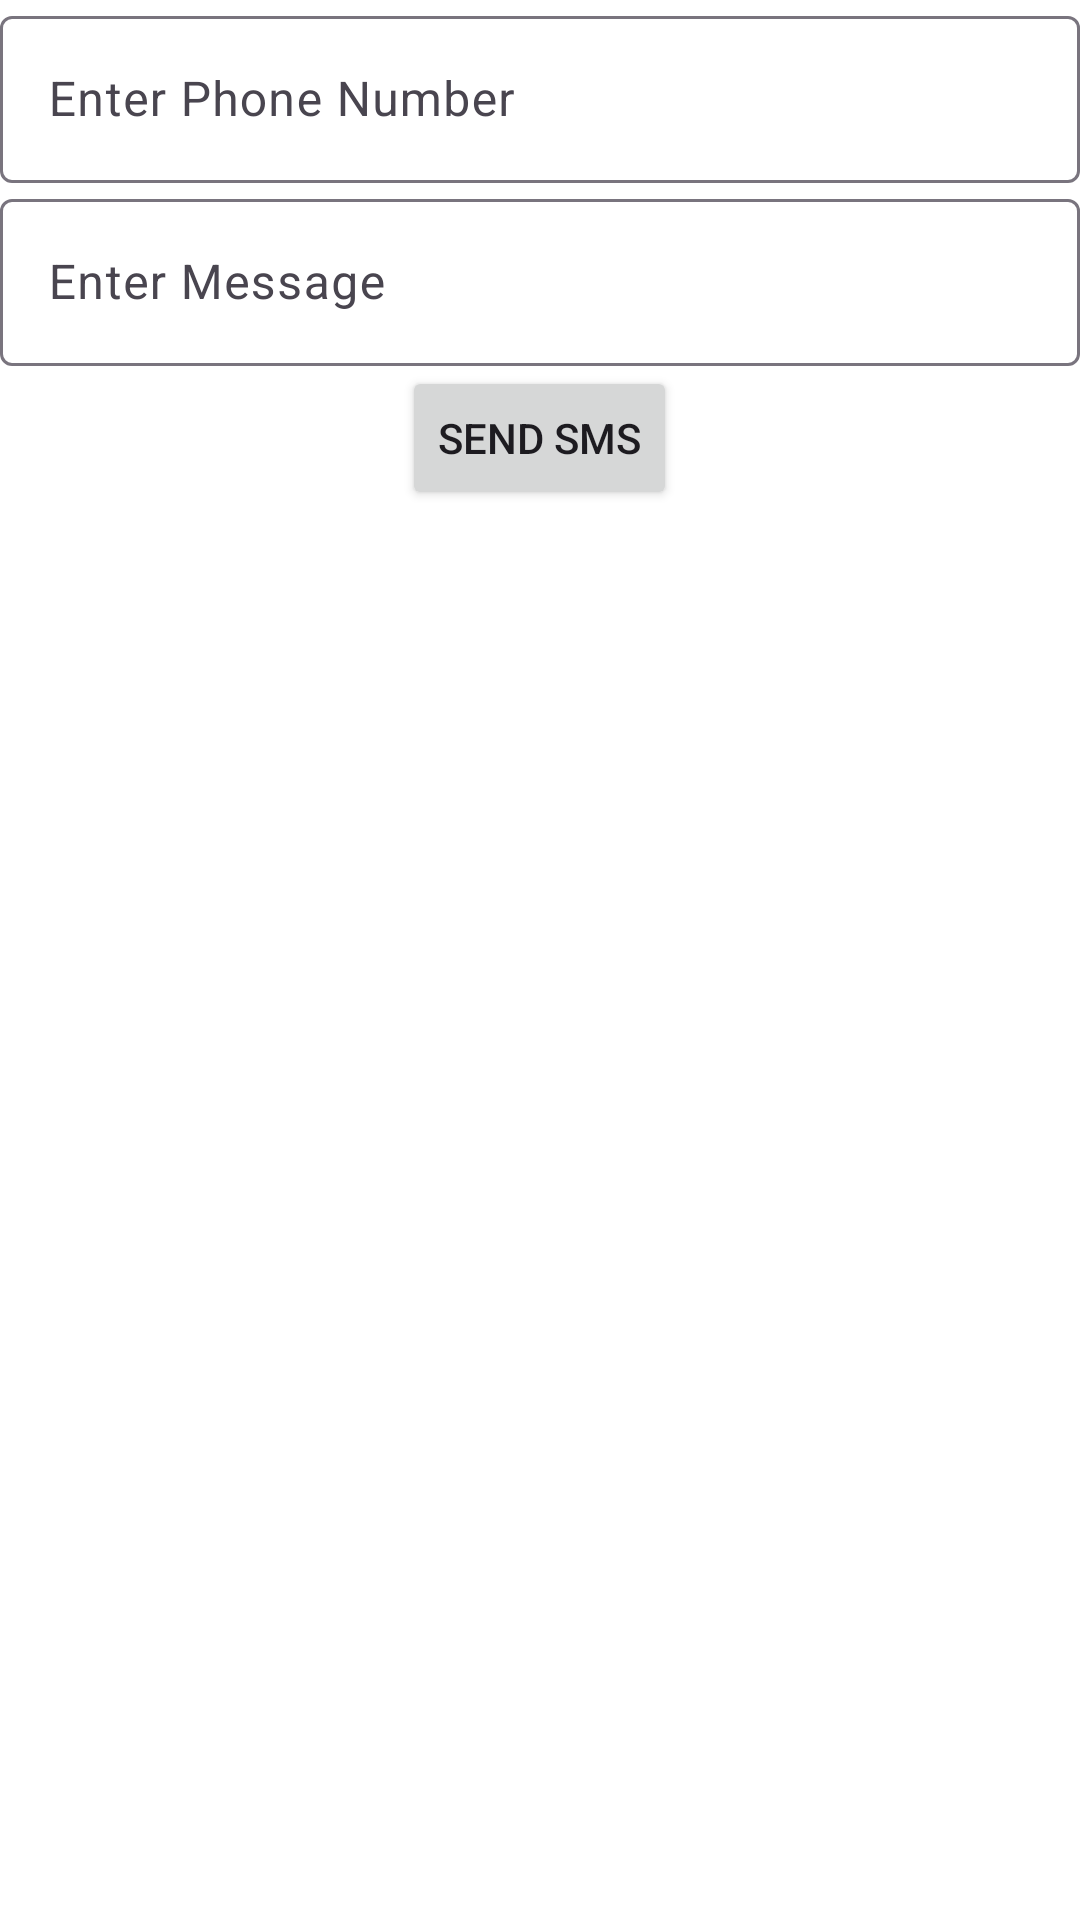

The Android layout XML behind this screen, and the referenced resources:
<!-- AndroidManifest.xml: application theme Theme.MasterProject -->
<!-- res/layout/activity_notification_sending.xml -->
<?xml version="1.0" encoding="utf-8"?>
<LinearLayout xmlns:android="http://schemas.android.com/apk/res/android"
    xmlns:app="http://schemas.android.com/apk/res-auto"
    xmlns:tools="http://schemas.android.com/tools"
    android:layout_width="match_parent"
    android:layout_height="match_parent"
    android:background="@color/white"
    android:gravity="center"
    android:orientation="vertical"
    tools:context=".NotificationSendingActivity">

    <LinearLayout
        android:layout_width="match_parent"
        android:layout_height="match_parent"
        android:layout_margin="@dimen/_10sdp"
        android:orientation="vertical">

        <com.google.android.material.textfield.TextInputLayout
            android:layout_width="match_parent"
            android:layout_height="wrap_content">

            <com.google.android.material.textfield.TextInputEditText
                android:id="@+id/edtphoneNumber"
                android:layout_width="match_parent"
                android:layout_height="wrap_content"
                android:hint="Enter Phone Number" />

        </com.google.android.material.textfield.TextInputLayout>

        <com.google.android.material.textfield.TextInputLayout
            android:layout_width="match_parent"
            android:layout_height="wrap_content"
            android:layout_marginTop="@dimen/_10sdp">

            <com.google.android.material.textfield.TextInputEditText
                android:id="@+id/edtmessage"
                android:layout_width="match_parent"
                android:layout_height="wrap_content"
                android:hint="Enter Message" />

        </com.google.android.material.textfield.TextInputLayout>

        <Button
            android:id="@+id/sendSMSButton"
            android:layout_width="wrap_content"
            android:layout_height="wrap_content"
            android:layout_gravity="center"
            android:layout_margin="@dimen/_10sdp"
            android:text="Send SMS" />

    </LinearLayout>


</LinearLayout>
<!-- resources referenced by this layout -->
<resources>
  <color name="white">#FFFFFFFF</color>
  <style name="Theme.MasterProject" parent="Base.Theme.MasterProject" />
  <style name="Base.Theme.MasterProject" parent="Theme.Material3.DayNight.NoActionBar">
          
           <item name="colorPrimary">@color/blue</item>
      </style>
  <color name="blue">#3F51B5</color>
</resources>
